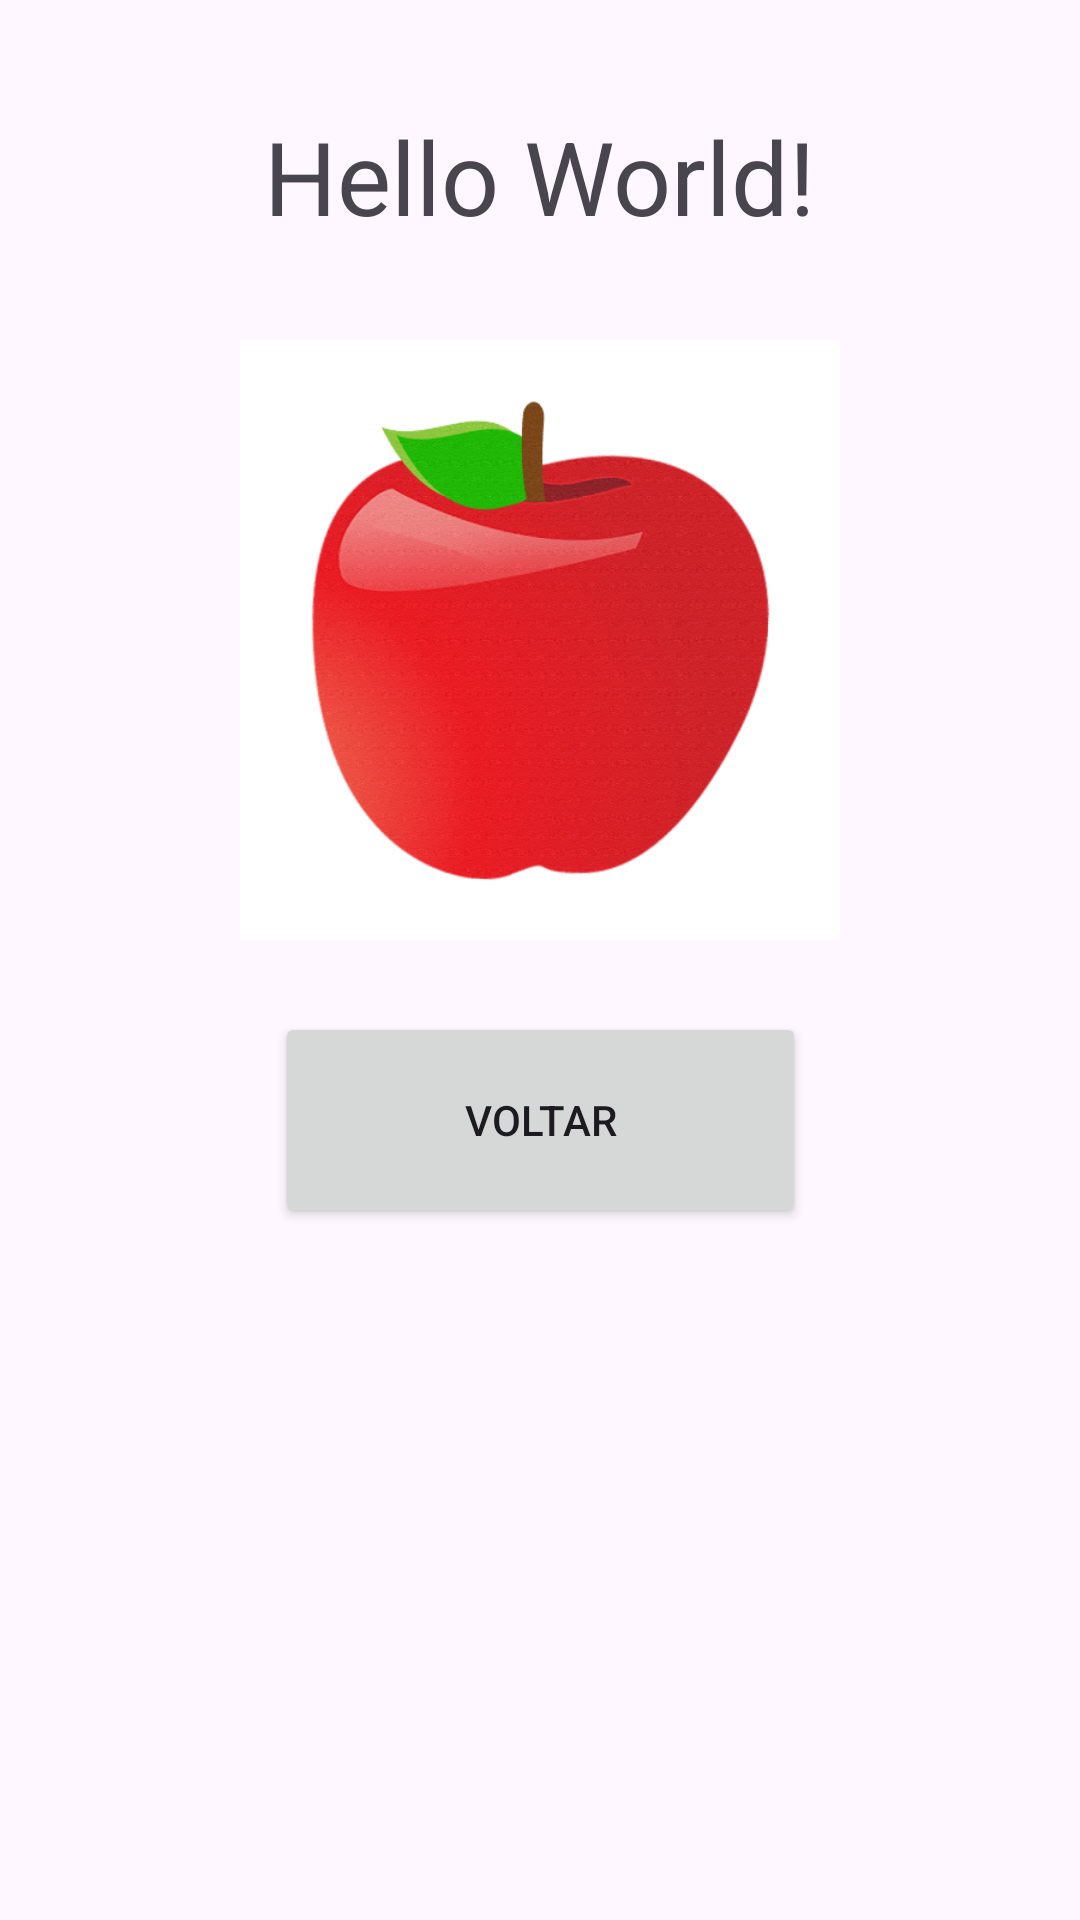

The Android layout XML behind this screen, and the referenced resources:
<!-- AndroidManifest.xml: application theme Theme.ExerciseApp02 -->
<!-- res/layout/activity_second.xml -->
<?xml version="1.0" encoding="utf-8"?>
<androidx.constraintlayout.widget.ConstraintLayout xmlns:android="http://schemas.android.com/apk/res/android"
    xmlns:app="http://schemas.android.com/apk/res-auto"
    xmlns:tools="http://schemas.android.com/tools"
    android:id="@+id/main"
    android:layout_width="match_parent"
    android:layout_height="match_parent"
    tools:context=".SecondActivity">

    <TextView
        android:id="@+id/text_title"
        android:layout_width="wrap_content"
        android:layout_height="wrap_content"
        android:layout_marginTop="36dp"
        android:text="Hello World!"
        android:textSize="34sp"
        app:layout_constraintEnd_toEndOf="parent"
        app:layout_constraintHorizontal_bias="0.5"
        app:layout_constraintStart_toStartOf="parent"
        app:layout_constraintTop_toTopOf="parent" />

    <ImageView
        android:id="@+id/image_detalis"
        android:layout_width="200dp"
        android:layout_height="200dp"
        android:layout_marginTop="32dp"
        app:layout_constraintEnd_toEndOf="parent"
        app:layout_constraintHorizontal_bias="0.5"
        app:layout_constraintStart_toStartOf="parent"
        app:layout_constraintTop_toBottomOf="@+id/text_title"
        app:srcCompat="@drawable/fruta1" />

    <Button
        android:id="@+id/btn_back"
        android:layout_width="177dp"
        android:layout_height="72dp"
        android:layout_marginTop="24dp"
        android:text="Voltar"
        app:layout_constraintEnd_toEndOf="parent"
        app:layout_constraintHorizontal_bias="0.5"
        app:layout_constraintStart_toStartOf="parent"
        app:layout_constraintTop_toBottomOf="@+id/image_detalis" />

</androidx.constraintlayout.widget.ConstraintLayout>
<!-- resources referenced by this layout -->
<resources>
  <!-- drawable fruta1: png bitmap (drawable, 226711 bytes) -->
  <style name="Theme.ExerciseApp02" parent="Base.Theme.ExerciseApp02" />
  <style name="Base.Theme.ExerciseApp02" parent="Theme.Material3.DayNight.NoActionBar">
          
          
      </style>
</resources>
